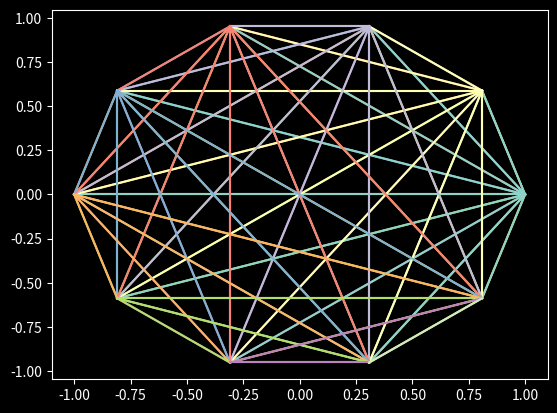

Here is the Python script that generated this plot:
import numpy as np
import pylab as pl
import matplotlib.pyplot as plt
from matplotlib import animation
from matplotlib import collections as mc


plt.style.use('dark_background')

fig, ax = plt.subplots()

pointsNum = 10
radius = 1

for i in range(pointsNum):
    x = radius * np.cos(2 * np.pi * i / pointsNum)
    y = radius * np.sin(2 * np.pi * i / pointsNum)
    for j in range(pointsNum):
        x2 = radius * np.cos(2 * np.pi * j / pointsNum)
        y2 = radius * np.sin(2 * np.pi * j / pointsNum)
        ax.plot([x2,x],[y2,y])

plt.show()


